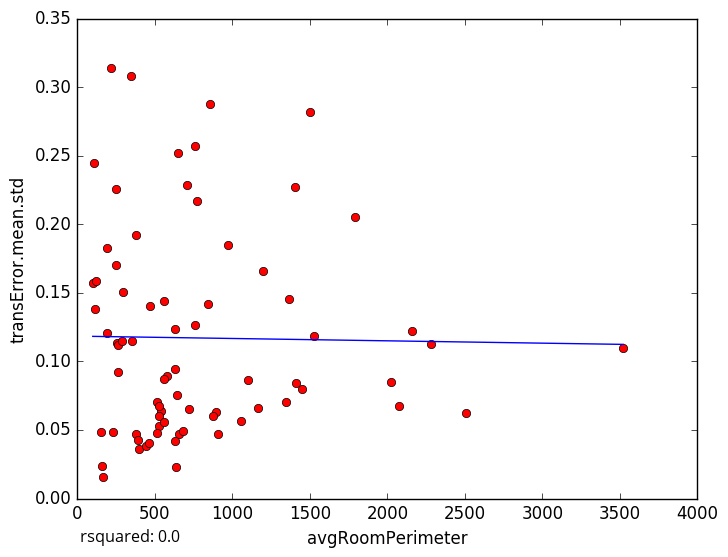

The file beside this chart, header and first rows:
avgRoomPerimeter, transError.mean.std
1365, 0.1454
2504, 0.06261
397.6, 0.03632
158.6, 0.02402
635.9, 0.02318
109, 0.2449
1528, 0.1184
759.2, 0.2568
907.6, 0.04688
529.4, 0.05256
720.4, 0.06527
443.6, 0.03804
231.3, 0.0487
655.6, 0.04719
162.3, 0.0157
1446, 0.07955
1054, 0.05643
539.1, 0.06345
99.29, 0.1573
252.4, 0.2259
191.7, 0.1209
379.1, 0.1923
262.3, 0.09251
191.6, 0.1829
294.8, 0.1509
252.6, 0.1134
633, 0.09406
707, 0.2284
152.4, 0.0485
511.1, 0.07005
855.6, 0.2878
3523, 0.1099
345.9, 0.3082
651, 0.252
120.2, 0.1588
264.1, 0.1122
462.7, 0.04029
381.1, 0.0468
759, 0.1264
1345, 0.07036
351.3, 0.1148
575.9, 0.08964
973.1, 0.185
557.9, 0.1437
1503, 0.2817
774.6, 0.2172
556, 0.08682
2161, 0.122
1411, 0.08445
2285, 0.1129
511.2, 0.04783
630.8, 0.04197
894.5, 0.06304
1099, 0.08621
630.5, 0.1237
1195, 0.1662
1792, 0.2051
525.2, 0.06753
391, 0.04237
645.2, 0.07549
... 14 more rows
